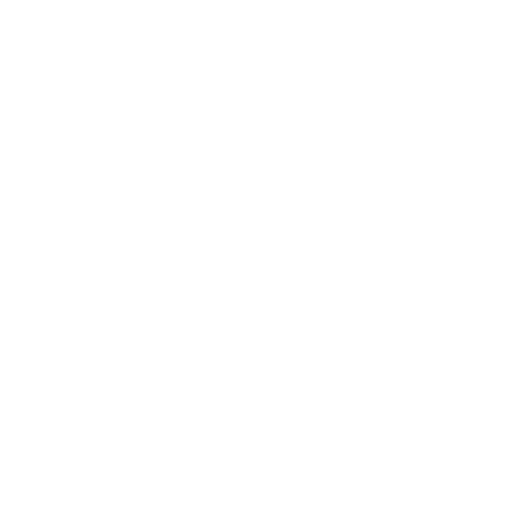
t = 0.00 s
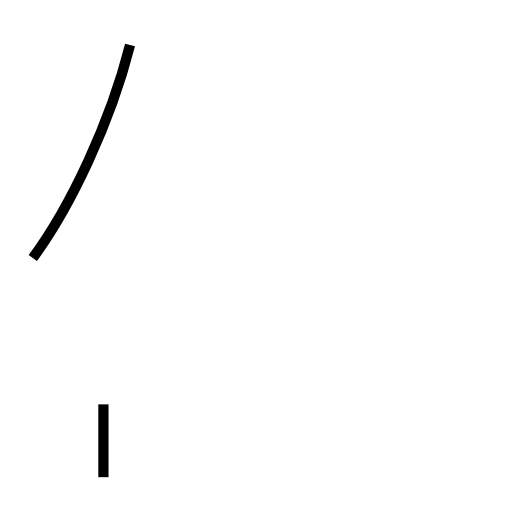
t = 0.90 s
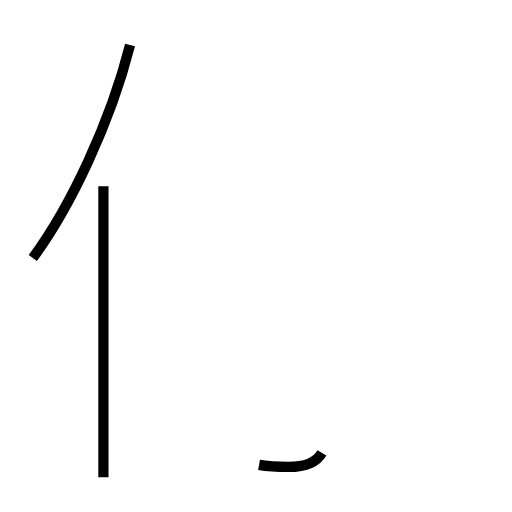
t = 1.74 s
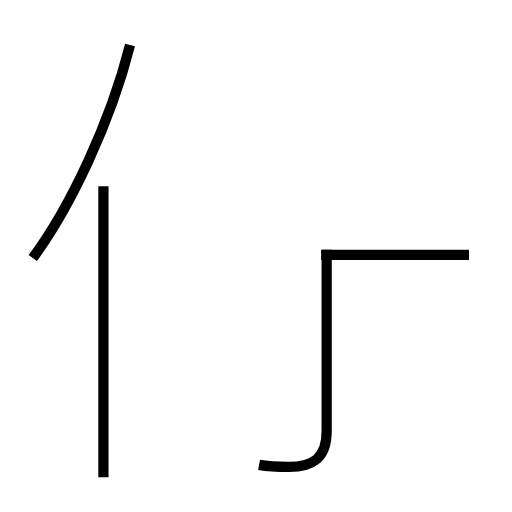
t = 2.77 s
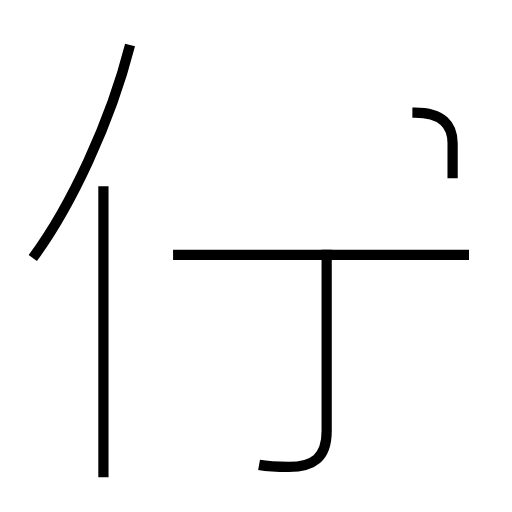
t = 3.48 s
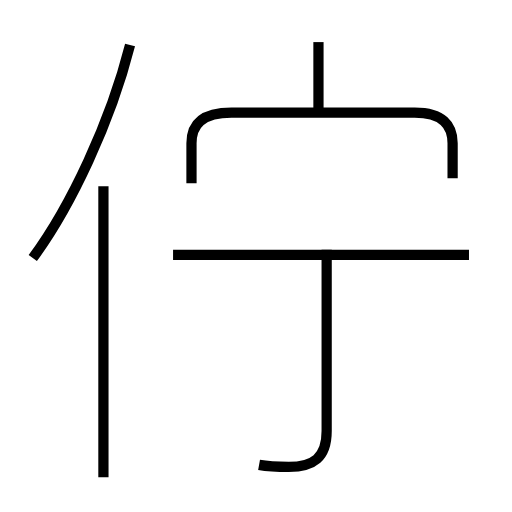
t = 4.50 s

The animated SVG that drew these frames (rendered in a browser with its animation timeline set to each time). Animation: 6 SMIL elements (animate=6); one cycle of 4.50 s.

<?xml version='1.0' encoding='utf-8'?>
<svg viewBox="0.0 -6.0 50.0 50.0" version="1.1" xmlns="http://www.w3.org/2000/svg"><rect x="-1000" y="-1000" width="2000" height="2000" stroke="white" fill="white" /><g style="fill:none;stroke:#000000;stroke-width:1"><path d="M 3.2 -18.8 C 6.9 -23.8 10.8 -32.1 12.7 -39.6 " transform="translate(0.0 38.0)" stroke-dasharray="22.98927850116117" stroke-dashoffset="22.98927850116117"><animate attributeName="stroke-dashoffset" from="22.98927850116117" to="0" dur="0.6896783550348351s" begin="0s; anim_end.end" fill="freeze" id="anim0" /></path><path d="M 10.1 2.6 L 10.1 -25.8 " transform="translate(0.0 38.0)" stroke-dasharray="28.400000000000002" stroke-dashoffset="28.400000000000002"><animate attributeName="stroke-dashoffset" from="28.400000000000002" to="0" dur="0.852s" begin="anim0.end" fill="freeze" id="anim1" /></path><path d="M 25.3 1.4 C 26.4 1.6 27.1 1.6 28.2 1.6 C 30.6 1.6 31.9 0.7 31.9 -1.9 L 31.9 -19.6 " transform="translate(0.0 38.0)" stroke-dasharray="26.50838040966244" stroke-dashoffset="26.50838040966244"><animate attributeName="stroke-dashoffset" from="26.50838040966244" to="0" dur="0.7952514122898732s" begin="anim1.end" fill="freeze" id="anim2" /></path><path d="M 45.8 -19.1 L 16.9 -19.1 " transform="translate(0.0 38.0)" stroke-dasharray="28.9" stroke-dashoffset="28.9"><animate attributeName="stroke-dashoffset" from="28.9" to="0" dur="0.8669999999999999s" begin="anim2.end" fill="freeze" id="anim3" /></path><path d="M 44.2 -26.6 L 44.2 -30.0 C 44.2 -31.8 43.2 -33.0 40.5 -33.0 L 22.6 -33.0 C 19.7 -33.0 18.7 -31.8 18.7 -30.0 L 18.7 -26.1 " transform="translate(0.0 38.0)" stroke-dasharray="36.27955885257958" stroke-dashoffset="36.27955885257958"><animate attributeName="stroke-dashoffset" from="36.27955885257958" to="0" dur="1.0883867655773873s" begin="anim3.end" fill="freeze" id="anim4" /></path><path d="M 31.1 -32.9 L 31.1 -39.9" transform="translate(0.0 38.0)" stroke-dasharray="7.0" stroke-dashoffset="7.0"><animate attributeName="stroke-dashoffset" from="7.0" to="0" dur="0.21s" begin="anim4.end" fill="freeze" id="anim_end" /></path></g></svg>
